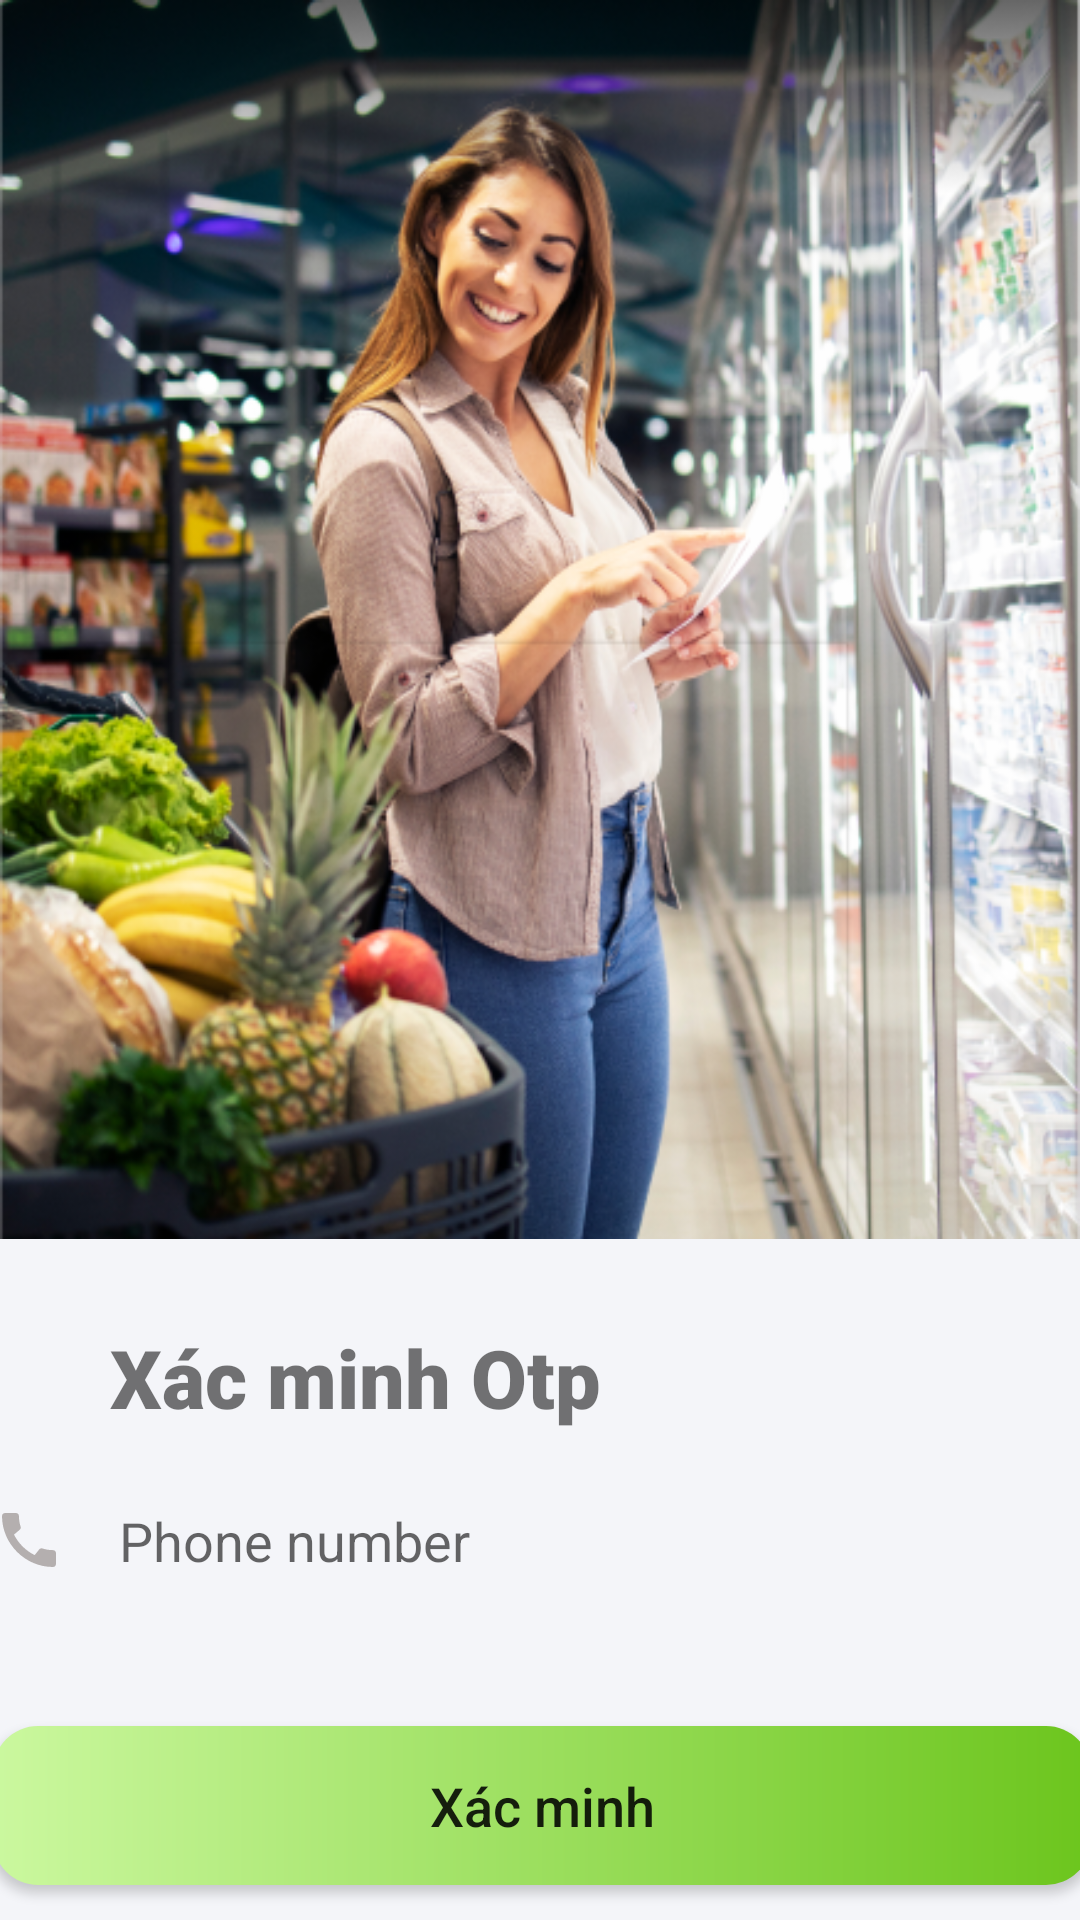

Android layout source for this screen:
<!-- AndroidManifest.xml: application theme Theme.FoodApp -->
<!-- res/layout/activity_otpactivity.xml -->
<?xml version="1.0" encoding="utf-8"?>
<androidx.constraintlayout.widget.ConstraintLayout xmlns:android="http://schemas.android.com/apk/res/android"
    xmlns:app="http://schemas.android.com/apk/res-auto"
    xmlns:tools="http://schemas.android.com/tools"
    android:layout_width="match_parent"
    android:layout_height="match_parent"
    android:background="#F4F5F9"
    tools:context=".OTPActivity">

    <androidx.constraintlayout.widget.ConstraintLayout
        android:id="@+id/linearLayout2"
        android:layout_width="match_parent"
        android:layout_height="413dp"
        android:background="@drawable/login"
        android:orientation="vertical"
        app:layout_constraintEnd_toEndOf="parent"
        app:layout_constraintStart_toStartOf="parent"
        app:layout_constraintTop_toTopOf="parent" />


    <TextView
        android:id="@+id/textView"
        android:layout_width="wrap_content"
        android:layout_height="wrap_content"
        android:layout_marginTop="28dp"
        android:fontFamily="sans-serif-black"
        android:text="Xác minh Otp"
        android:textSize="27sp"
        app:layout_constraintEnd_toEndOf="parent"
        app:layout_constraintHorizontal_bias="0.186"
        app:layout_constraintStart_toStartOf="parent"
        app:layout_constraintTop_toBottomOf="@+id/linearLayout2" />

    <EditText
        android:id="@+id/edt_phone_number_OTPActivity"
        android:layout_width="366dp"
        android:layout_height="61dp"
        android:background="@drawable/custom_radius"
        android:drawableLeft="@drawable/ic_call"
        android:drawablePadding="18dp"
        android:hint="Phone number"
        android:inputType="phone"
        app:layout_constraintBottom_toBottomOf="parent"
        app:layout_constraintEnd_toEndOf="parent"
        app:layout_constraintHorizontal_bias="0.457"
        app:layout_constraintStart_toStartOf="parent"
        app:layout_constraintTop_toTopOf="@+id/textView"
        app:layout_constraintVertical_bias="0.305" />

    <Button
        android:id="@+id/btn_verify_phone_number_OTPActivity"
        android:layout_width="366dp"
        android:layout_height="53dp"
        android:background="@drawable/custom_button_login"
        android:text="Xác minh"
        android:textAllCaps="false"
        android:textSize="18sp"
        app:layout_constraintBottom_toBottomOf="parent"
        app:layout_constraintEnd_toEndOf="parent"
        app:layout_constraintHorizontal_bias="0.485"

        app:layout_constraintStart_toStartOf="parent"
        app:layout_constraintTop_toBottomOf="@+id/edt_phone_number_OTPActivity"
        app:layout_constraintVertical_bias="0.726" />
</androidx.constraintlayout.widget.ConstraintLayout>
<!-- resources referenced by this layout -->
<resources>
  <!-- drawable custom_button_login (drawable) -->
  <?xml version="1.0" encoding="utf-8"?>
  <shape xmlns:android="http://schemas.android.com/apk/res/android">
  
  
  
  
      <gradient
          android:startColor="#CBF89F"
          android:endColor="#6CC51D">
      </gradient>
      <corners android:radius="15dp"/>
  
  </shape>
  <!-- drawable ic_call (drawable) -->
  <vector android:height="24dp" android:tint="#B4AFAF"
      android:viewportHeight="24" android:viewportWidth="24"
      android:width="24dp" xmlns:android="http://schemas.android.com/apk/res/android">
      <path android:fillColor="@android:color/white" android:pathData="M20.01,15.38c-1.23,0 -2.42,-0.2 -3.53,-0.56 -0.35,-0.12 -0.74,-0.03 -1.01,0.24l-1.57,1.97c-2.83,-1.35 -5.48,-3.9 -6.89,-6.83l1.95,-1.66c0.27,-0.28 0.35,-0.67 0.24,-1.02 -0.37,-1.11 -0.56,-2.3 -0.56,-3.53 0,-0.54 -0.45,-0.99 -0.99,-0.99H4.19C3.65,3 3,3.24 3,3.99 3,13.28 10.73,21 20.01,21c0.71,0 0.99,-0.63 0.99,-1.18v-3.45c0,-0.54 -0.45,-0.99 -0.99,-0.99z"/>
  </vector>
  <!-- drawable login: png bitmap (drawable, 551756 bytes) -->
  <style name="Theme.FoodApp" parent="Theme.MaterialComponents.DayNight.NoActionBar">
          
          <item name="colorPrimary">@color/primary</item>
          <item name="colorPrimaryVariant">@color/primary</item>
          <item name="colorOnPrimary">@color/white</item>
          
          <item name="colorSecondary">@color/teal_200</item>
          <item name="colorSecondaryVariant">@color/teal_700</item>
          <item name="colorOnSecondary">@color/black</item>
          
          <item name="android:statusBarColor">?attr/colorPrimaryVariant</item>
          
      </style>
  <color name="primary">#6CC51D</color>
  <color name="white">#FFFFFFFF</color>
  <color name="teal_200">#FF03DAC5</color>
  <color name="teal_700">#FF018786</color>
  <color name="black">#FF000000</color>
</resources>
